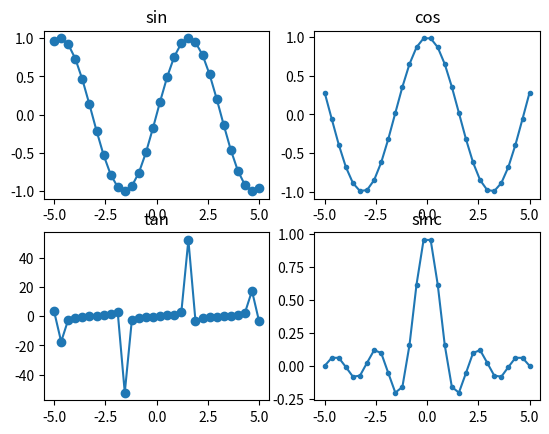

Write the Python code that produced this figure.
# subplot 畫4圖

import numpy as np
import matplotlib.pyplot as plt

x = np.linspace(-5.0, 5.0, 30)

y1 = np.sin(x)
y2 = np.cos(x)
y3 = np.tan(x)
y4 = np.sinc(x)

plt.subplot(2, 2, 1)
plt.plot(x, y1, 'o-')
plt.title('sin')

plt.subplot(2, 2, 2)
plt.plot(x, y2, '.-')
plt.title('cos')

plt.subplot(2, 2, 3)
plt.plot(x, y3, 'o-')
plt.title('tan')

plt.subplot(2, 2, 4)
plt.plot(x, y4, '.-')
plt.title('sinc')

plt.show()

